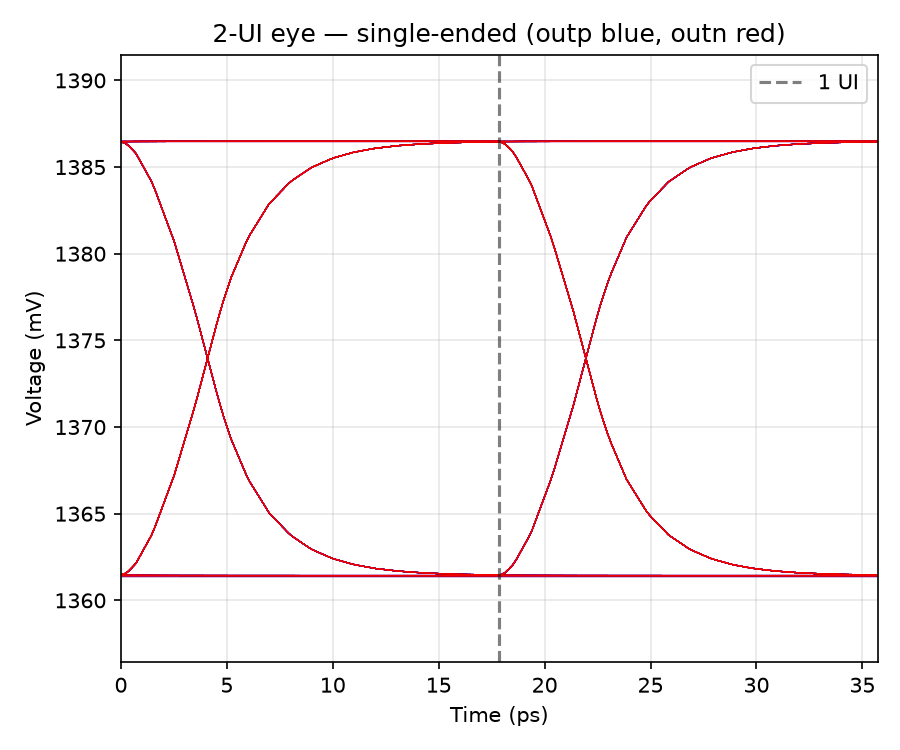

The table this chart was drawn from, first rows:
t_ui, v_outp, v_outn
0.016, 1.386, 1.361
0.072, 1.386, 1.361
0.128, 1.386, 1.361
0.184, 1.386, 1.361
0.24, 1.386, 1.361
0.296, 1.386, 1.361
0.352, 1.386, 1.361
0.408, 1.386, 1.361
0.464, 1.386, 1.361
0.52, 1.386, 1.361
0.576, 1.386, 1.361
0.632, 1.386, 1.361
0.688, 1.386, 1.361
0.744, 1.386, 1.361
0.8, 1.386, 1.361
0.856, 1.386, 1.361
0.912, 1.386, 1.361
0.968, 1.386, 1.361
1.024, 1.386, 1.361
1.08, 1.386, 1.361
1.136, 1.386, 1.361
1.192, 1.386, 1.361
1.248, 1.386, 1.361
1.304, 1.386, 1.361
1.36, 1.386, 1.361
1.416, 1.386, 1.361
1.472, 1.386, 1.361
1.528, 1.386, 1.361
1.584, 1.386, 1.361
1.64, 1.386, 1.361
1.696, 1.386, 1.361
1.752, 1.386, 1.361
1.808, 1.386, 1.361
1.864, 1.386, 1.361
1.92, 1.386, 1.361
1.976, 1.386, 1.361
1.6000000010787207e-06, 1.386, 1.361
0.005602, 1.386, 1.361
0.0168, 1.386, 1.362
0.0392, 1.386, 1.362
0.084, 1.384, 1.364
0.14, 1.381, 1.367
0.196, 1.377, 1.371
0.252, 1.372, 1.376
0.2576, 1.372, 1.376
0.2688, 1.371, 1.377
0.2912, 1.369, 1.379
0.336, 1.367, 1.381
0.392, 1.365, 1.383
0.448, 1.364, 1.384
0.504, 1.363, 1.385
0.56, 1.362, 1.386
0.616, 1.362, 1.386
0.672, 1.362, 1.386
0.728, 1.362, 1.386
0.784, 1.362, 1.386
0.84, 1.362, 1.386
0.896, 1.362, 1.386
0.952, 1.361, 1.386
1, 1.361, 1.386
... 10,113 more rows
